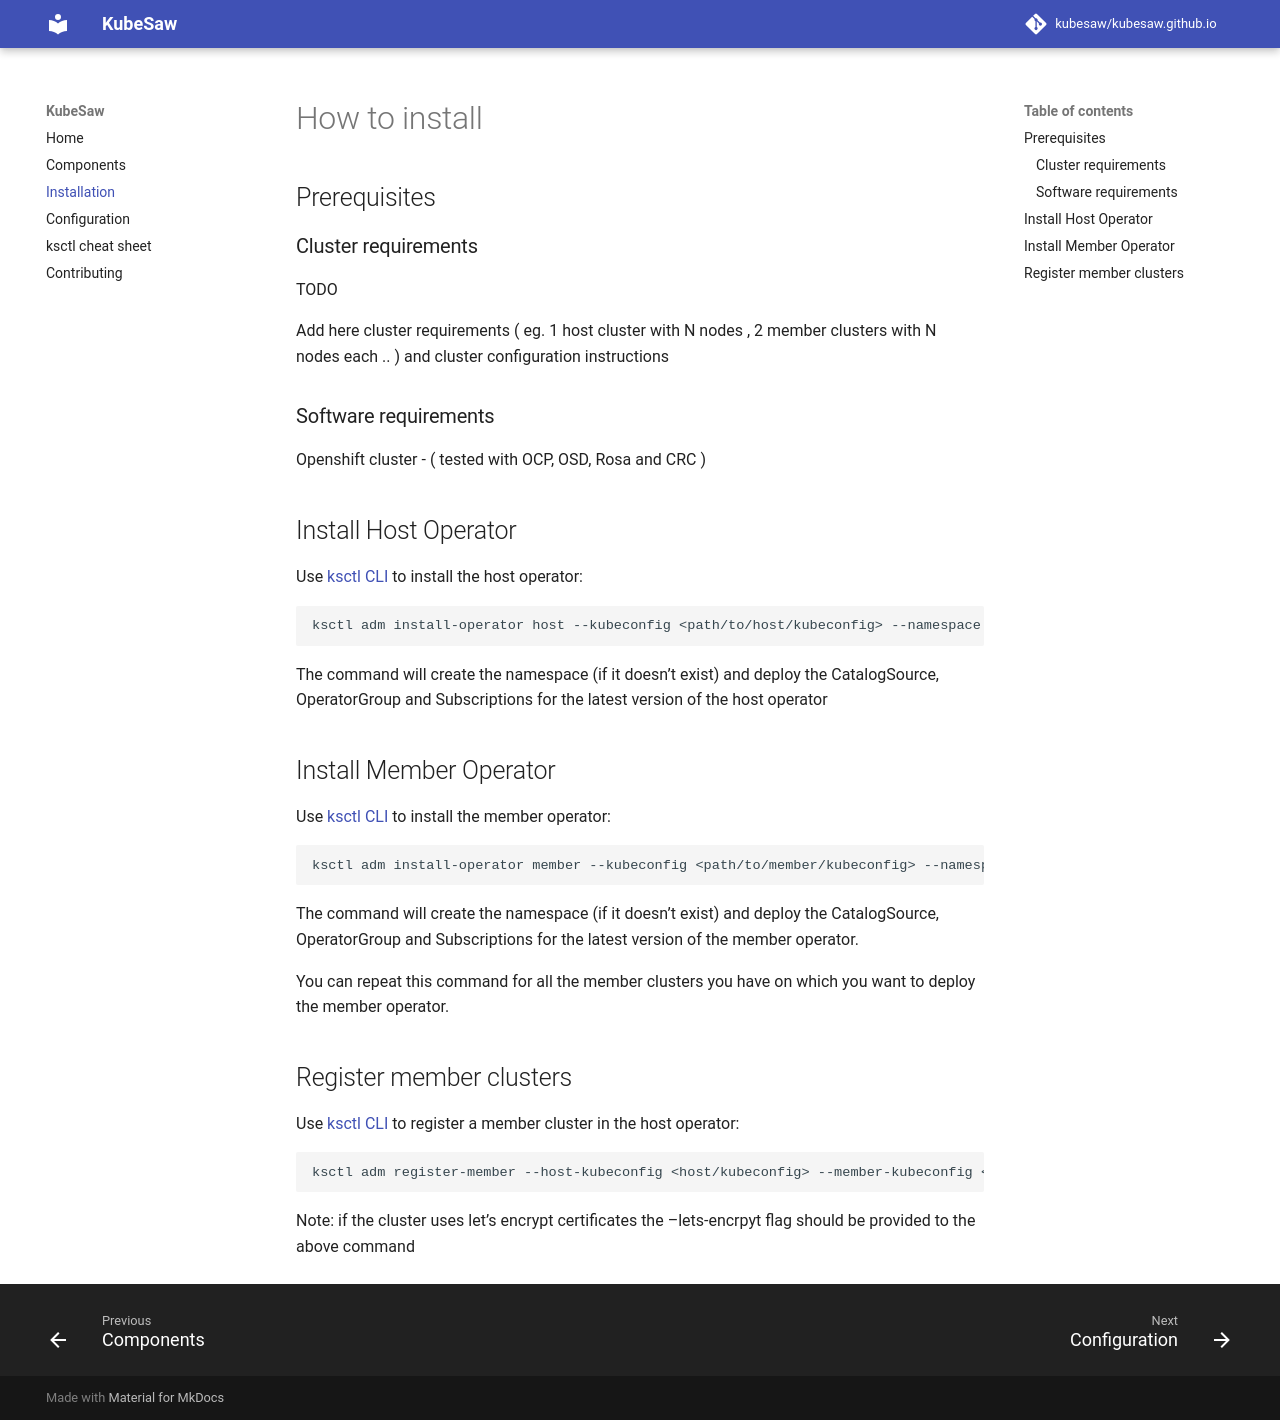

repository: mfrancisc/kubesaw.github.io · page: how-to-install/index.html · generator: mkdocs

# How to install

## Prerequisites

### Cluster requirements

TODO 

Add here cluster requirements ( eg. 1 host cluster with N nodes , 2 member clusters with N nodes each .. ) and cluster configuration instructions

### Software requirements
Openshift cluster - ( tested with OCP, OSD, Rosa and CRC )

## Install Host Operator

Use [ksctl CLI](https://github.com/kubesaw/ksctl) to install the host operator:

```bash
ksctl adm install-operator host --kubeconfig <path/to/host/kubeconfig> --namespace toolchain-host-operator
```

The command will create the namespace (if it doesn’t exist) and deploy the CatalogSource, OperatorGroup and Subscriptions for the latest version of the host operator


## Install Member Operator

Use [ksctl CLI](https://github.com/kubesaw/ksctl) to install the member operator:

```bash
ksctl adm install-operator member --kubeconfig <path/to/member/kubeconfig> --namespace <namespace>
```

The command will create the namespace (if it doesn’t exist) and deploy the CatalogSource, OperatorGroup and Subscriptions for the latest version of the member operator.

You can repeat this command for all the member clusters you have on which you want to deploy the member operator.

## Register member clusters

Use [ksctl CLI](https://github.com/kubesaw/ksctl) to register a member cluster in the host operator:

```bash
ksctl adm register-member --host-kubeconfig <host/kubeconfig> --member-kubeconfig <member/kubeconfig>
```

Note: if the cluster uses let’s encrypt certificates the –lets-encrpyt flag should be provided to the above command
